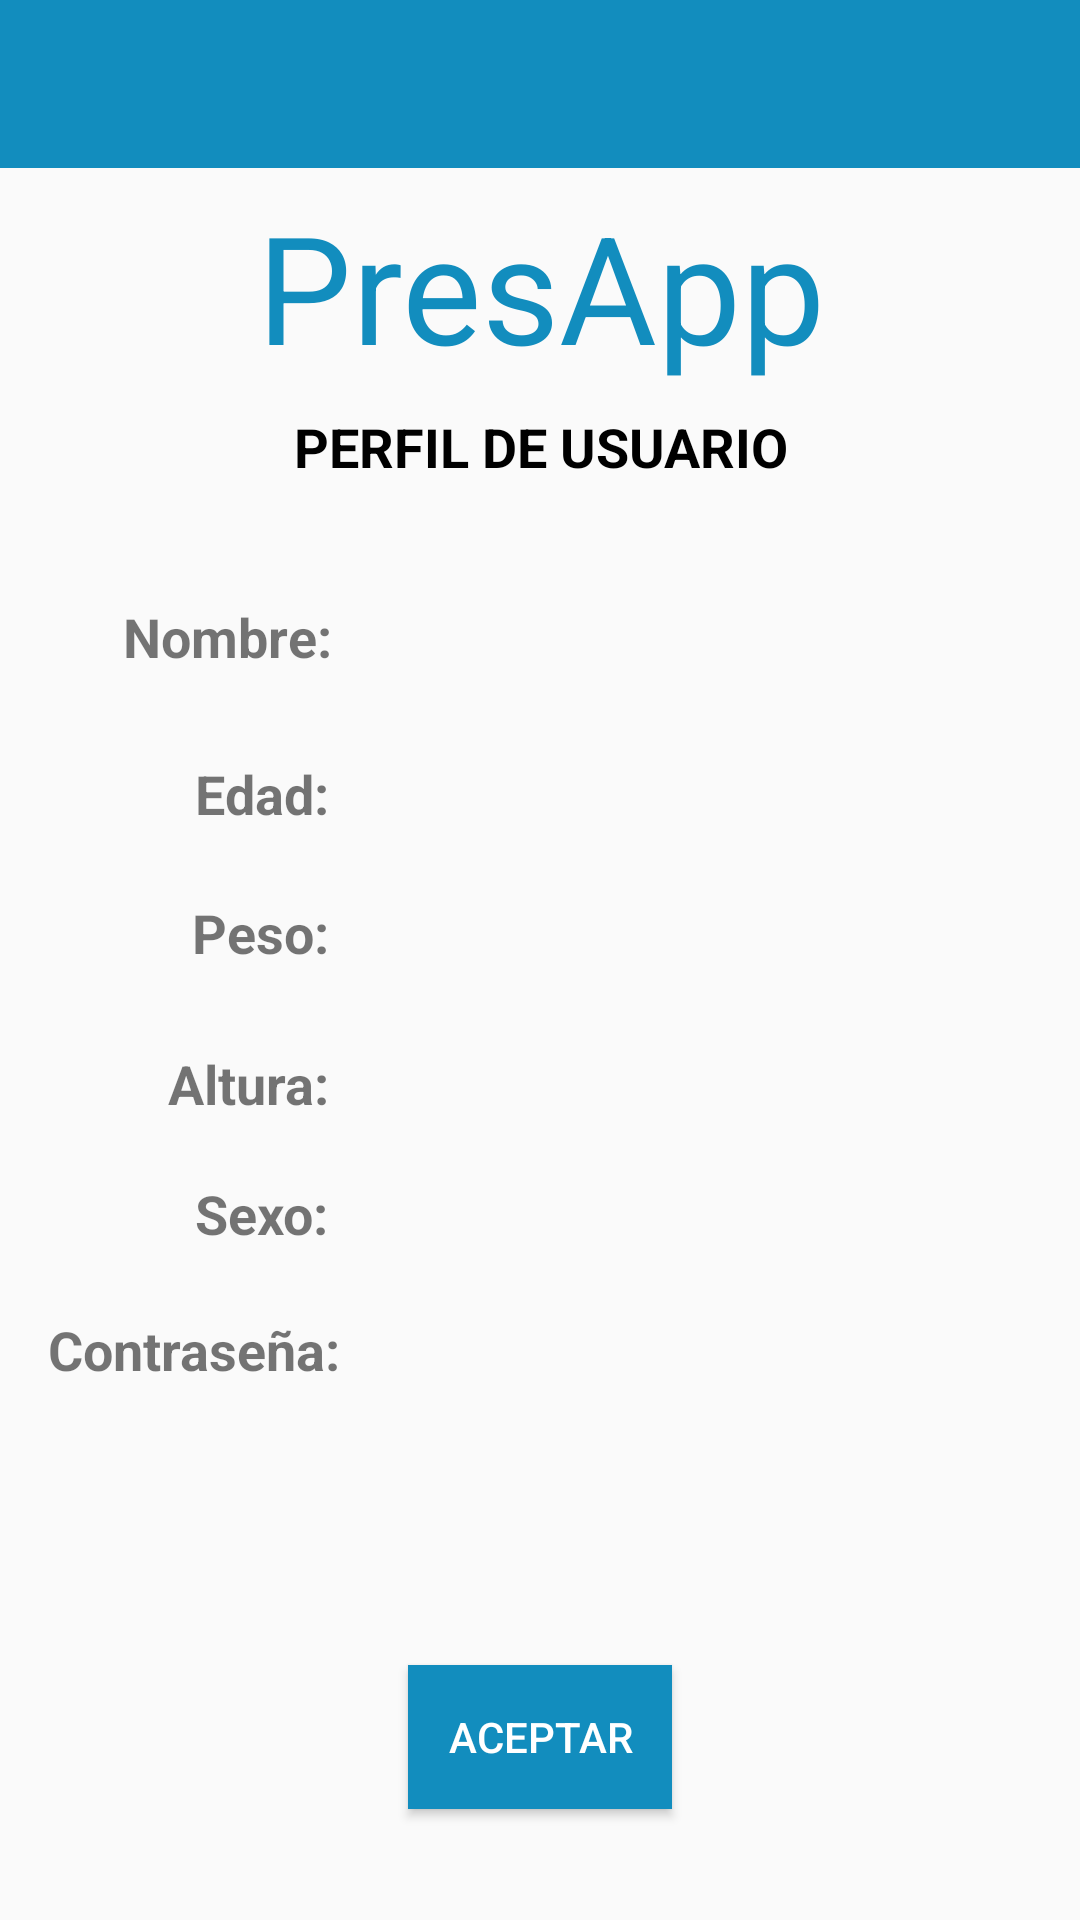

Android layout source for this screen:
<!-- AndroidManifest.xml: application theme AppTheme -->
<!-- res/layout/activity_perfil_usuario.xml -->
<?xml version="1.0" encoding="utf-8"?>
<android.support.constraint.ConstraintLayout xmlns:android="http://schemas.android.com/apk/res/android"
    xmlns:app="http://schemas.android.com/apk/res-auto"
    xmlns:tools="http://schemas.android.com/tools"
    android:layout_width="match_parent"
    android:layout_height="match_parent"
    tools:context="una.ac.cr.git.PerfilUsuario">

    
    <TextView
        android:id="@+id/textView23"
        android:layout_width="wrap_content"
        android:layout_height="wrap_content"
        android:layout_marginLeft="8dp"
        android:layout_marginRight="8dp"
        android:layout_marginTop="8dp"
        android:text="@string/perfil_de_usuario"
        android:textColor="#000"
        android:textSize="18sp"
        android:textStyle="bold"
        app:layout_constraintHorizontal_bias="0.502"
        app:layout_constraintLeft_toLeftOf="parent"
        app:layout_constraintRight_toRightOf="parent"
        app:layout_constraintTop_toBottomOf="@+id/textView22" />

    <TextView
        android:id="@+id/textView22"
        android:layout_width="wrap_content"
        android:layout_height="wrap_content"
        android:layout_marginEnd="8dp"
        android:layout_marginLeft="8dp"
        android:layout_marginRight="8dp"
        android:layout_marginStart="8dp"
        android:layout_marginTop="62dp"
        android:text="@string/presapp"
        android:textColor="#128DBE"
        android:textSize="50sp"
        app:layout_constraintHorizontal_bias="0.502"
        app:layout_constraintLeft_toLeftOf="parent"
        app:layout_constraintRight_toRightOf="parent"
        app:layout_constraintTop_toTopOf="parent" />

    <android.support.v7.widget.Toolbar
        android:id="@+id/toolbar"
        android:layout_width="368dp"
        android:layout_height="wrap_content"
        android:background="@color/toolbar"
        android:minHeight="?attr/actionBarSize"
        android:theme="?attr/actionBarTheme"
        tools:layout_editor_absoluteX="8dp"
        tools:layout_editor_absoluteY="0dp"
        tools:ignore="MissingConstraints" />

    <TextView
        android:id="@+id/Nombre_txt"
        android:layout_width="wrap_content"
        android:layout_height="wrap_content"
        android:layout_marginLeft="41dp"
        android:layout_marginTop="39dp"
        android:text="@string/nom"
        android:textSize="18sp"
        android:textStyle="bold"
        app:layout_constraintLeft_toLeftOf="parent"
        app:layout_constraintTop_toBottomOf="@+id/textView23" />

    <TextView
        android:id="@+id/Edad_txt"
        android:layout_width="wrap_content"
        android:layout_height="wrap_content"
        android:text="@string/edades"
        android:textSize="18sp"
        android:textStyle="bold"
        android:layout_marginLeft="65dp"
        app:layout_constraintLeft_toLeftOf="parent"
        android:layout_marginTop="28dp"
        app:layout_constraintTop_toBottomOf="@+id/Nombre_txt" />

    <TextView
        android:id="@+id/Peso_txt"
        android:layout_width="wrap_content"
        android:layout_height="wrap_content"
        android:text="@string/peso"
        android:textSize="18sp"
        android:textStyle="bold"
        android:layout_marginLeft="64dp"
        app:layout_constraintLeft_toLeftOf="parent"
        android:layout_marginTop="22dp"
        app:layout_constraintTop_toBottomOf="@+id/Edad_txt" />

    <TextView
        android:id="@+id/Altura_txt"
        android:layout_width="wrap_content"
        android:layout_height="wrap_content"
        android:text="@string/altur"
        android:textAllCaps="false"
        android:textSize="18sp"
        android:textStyle="bold"
        android:layout_marginTop="26dp"
        app:layout_constraintTop_toBottomOf="@+id/Peso_txt"
        android:layout_marginLeft="56dp"
        app:layout_constraintLeft_toLeftOf="parent" />

    <TextView
        android:id="@+id/Sexo_txt"
        android:layout_width="wrap_content"
        android:layout_height="wrap_content"
        android:text="@string/sex"
        android:textSize="18sp"
        android:textStyle="bold"
        android:layout_marginTop="19dp"
        app:layout_constraintTop_toBottomOf="@+id/Altura_txt"
        android:layout_marginLeft="65dp"
        app:layout_constraintLeft_toLeftOf="parent" />

    <TextView
        android:id="@+id/Clave_txt"
        android:layout_width="wrap_content"
        android:layout_height="wrap_content"
        android:text="@string/pass"
        android:textSize="18sp"
        android:textStyle="bold"
        android:layout_marginTop="21dp"
        app:layout_constraintTop_toBottomOf="@+id/Sexo_txt"
        android:layout_marginLeft="16dp"
        app:layout_constraintLeft_toLeftOf="parent" />

    <Button
        android:id="@+id/btn_aceptar"
        android:layout_width="wrap_content"
        android:layout_height="wrap_content"
        android:layout_marginBottom="37dp"
        android:layout_marginLeft="8dp"
        android:layout_marginRight="8dp"
        android:background="@color/celeste"
        android:elevation="0dp"
        android:onClick="MostrarDatos"
        android:text="Aceptar"
        android:textColor="#fff"
        app:layout_constraintBottom_toBottomOf="parent"
        app:layout_constraintLeft_toLeftOf="parent"
        app:layout_constraintRight_toRightOf="parent" />

    <TextView
        android:id="@+id/txtNombre"
        android:layout_width="132dp"
        android:layout_height="22dp"
        android:layout_marginTop="39dp"
        app:layout_constraintTop_toBottomOf="@+id/textView23"
        app:layout_constraintLeft_toRightOf="@+id/Nombre_txt"
        android:layout_marginLeft="16dp" />

    <TextView
        android:id="@+id/txtEdad"
        android:layout_width="133dp"
        android:layout_height="21dp"
        android:layout_marginTop="27dp"
        app:layout_constraintTop_toBottomOf="@+id/txtNombre"
        app:layout_constraintLeft_toRightOf="@+id/Edad_txt"
        android:layout_marginLeft="16dp" />

    <TextView
        android:id="@+id/txtPeso"
        android:layout_width="134dp"
        android:layout_height="22dp"
        android:layout_marginLeft="15dp"
        android:layout_marginTop="23dp"
        app:layout_constraintLeft_toRightOf="@+id/Peso_txt"
        app:layout_constraintTop_toBottomOf="@+id/txtEdad" />

    <TextView
        android:id="@+id/txtAltura"
        android:layout_width="133dp"
        android:layout_height="23dp"
        android:layout_marginLeft="16dp"
        android:layout_marginTop="25dp"
        app:layout_constraintLeft_toRightOf="@+id/Altura_txt"
        app:layout_constraintTop_toBottomOf="@+id/txtPeso" />

    <TextView
        android:id="@+id/txtSexo"
        android:layout_width="133dp"
        android:layout_height="23dp"
        android:layout_marginLeft="16dp"
        android:layout_marginTop="18dp"
        app:layout_constraintLeft_toRightOf="@+id/Sexo_txt"
        app:layout_constraintTop_toBottomOf="@+id/txtAltura" />

    <TextView
        android:id="@+id/txtClave"
        android:layout_width="137dp"
        android:layout_height="21dp"
        android:layout_marginTop="19dp"
        app:layout_constraintTop_toBottomOf="@+id/txtSexo"
        app:layout_constraintLeft_toRightOf="@+id/Clave_txt"
        android:layout_marginLeft="10dp" />


</android.support.constraint.ConstraintLayout>
<!-- resources referenced by this layout -->
<resources>
  <color name="celeste">#128dbe</color>
  <color name="toolbar">#128DBE</color>
  <string name="altur">Altura:</string>
  <string name="edades">Edad:</string>
  <string name="nom">Nombre:</string>
  <string name="pass">Contraseña:</string>
  <string name="perfil_de_usuario">PERFIL DE USUARIO</string>
  <string name="peso">Peso:</string>
  <string name="presapp">PresApp</string>
  <string name="sex">Sexo:</string>
  <style name="AppTheme" parent="Theme.AppCompat.Light.DarkActionBar">
          
          <item name="colorPrimary">@color/colorPrimary</item>
          <item name="colorPrimaryDark">@color/colorPrimaryDark</item>
          <item name="colorAccent">@color/colorAccent</item>
  
          
          <item name="windowActionBar">false</item>
          <item name="windowNoTitle">true</item>
  
  
      </style>
  <color name="colorPrimary">#3F51B5</color>
  <color name="colorPrimaryDark">#303F9F</color>
  <color name="colorAccent">#FF4081</color>
</resources>
